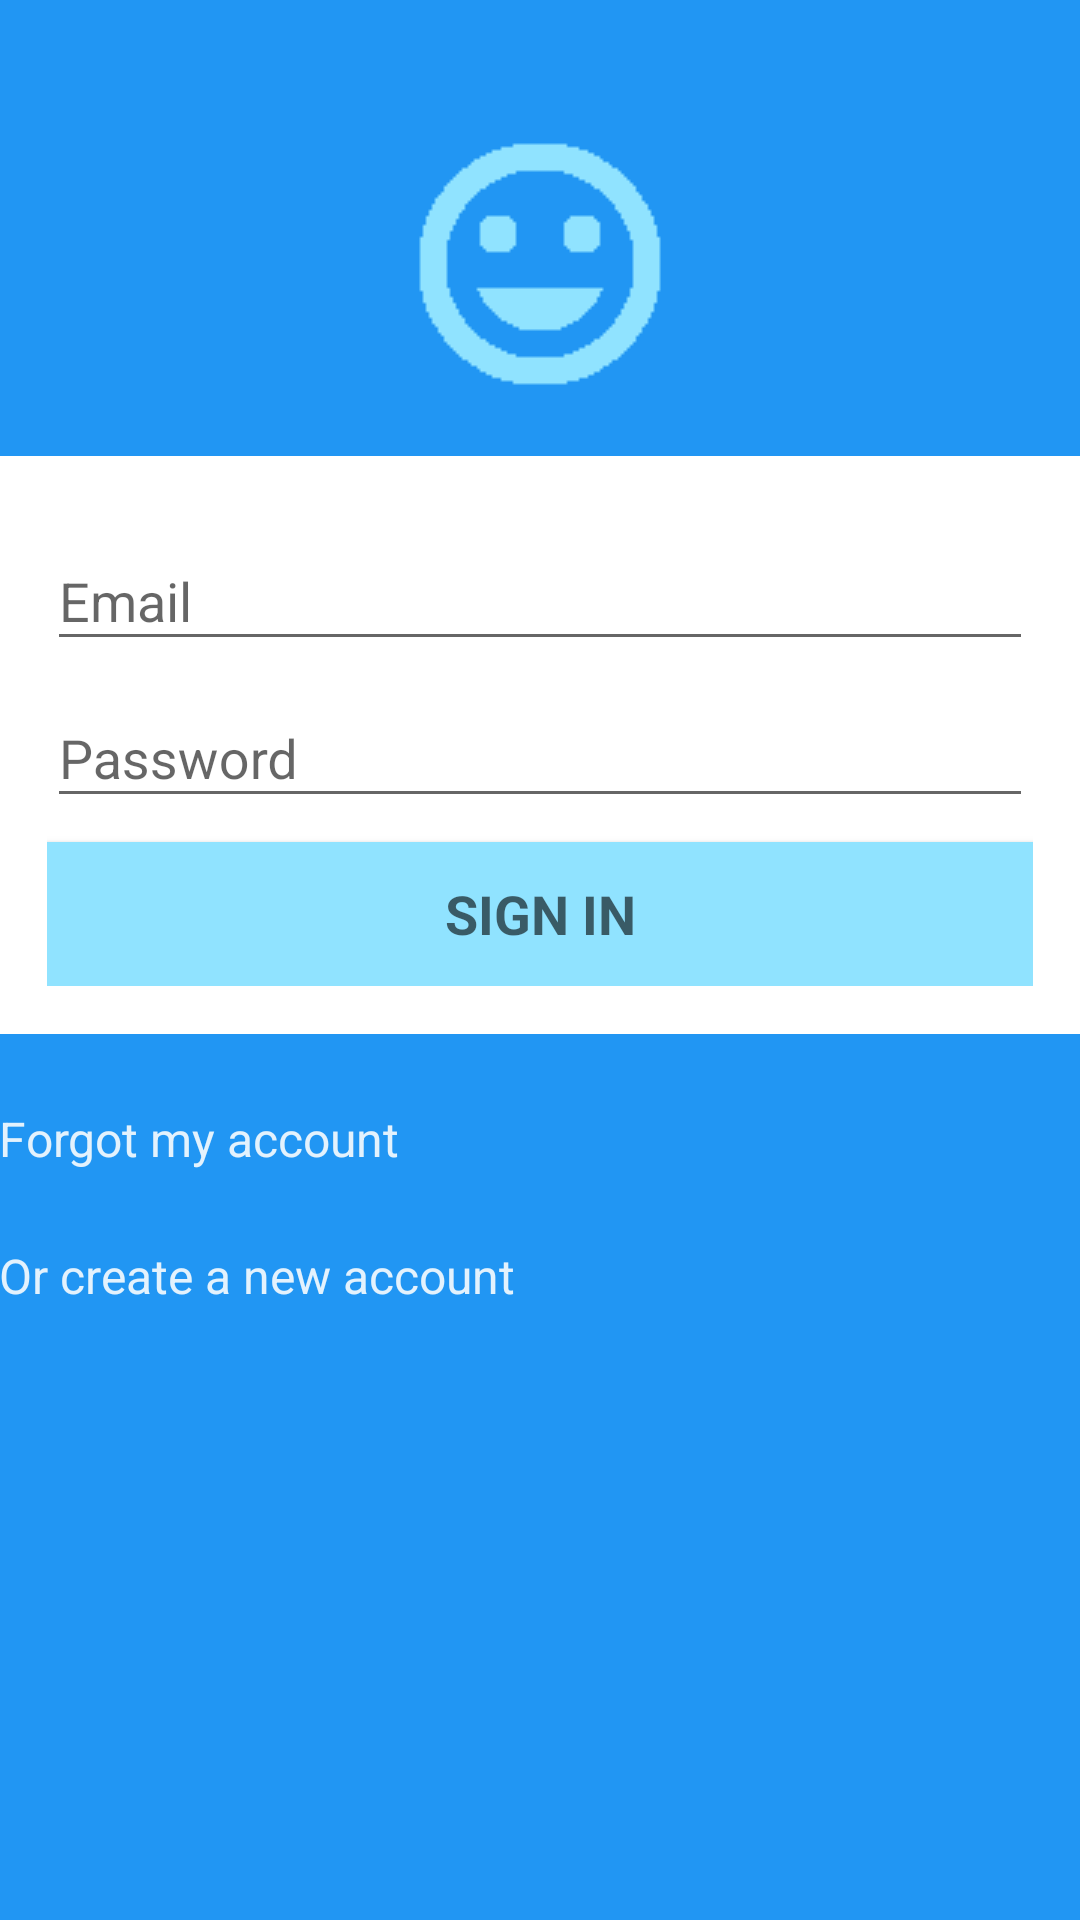

Android layout source for this screen:
<!-- AndroidManifest.xml: application theme MyMaterialTheme -->
<!-- res/layout/activity_login.xml -->
<?xml version="1.0" encoding="utf-8"?>
<RelativeLayout
    xmlns:android="http://schemas.android.com/apk/res/android"
    xmlns:app="http://schemas.android.com/apk/res-auto"
    xmlns:tools="http://schemas.android.com/tools" android:layout_width="match_parent"
    android:layout_height="match_parent" android:fitsSystemWindows="true"
    tools:context=".MainActivity">

    
    <ProgressBar android:id="@+id/login_progress" style="?android:attr/progressBarStyleLarge"
        android:layout_width="wrap_content" android:layout_height="wrap_content"
        android:layout_marginBottom="8dp" android:visibility="gone"
        android:layout_centerVertical="true"
        android:layout_centerHorizontal="true"/>

    
        
        

        
            
            

    

    <ScrollView
        android:id="@+id/login_form" android:layout_width="match_parent"
        android:layout_height="match_parent"
        android:background="@color/colorPrimary">

        <LinearLayout android:id="@+id/email_login_form"
            android:paddingBottom="@dimen/activity_vertical_margin"
            android:paddingLeft="@dimen/activity_horizontal_margin"
            android:paddingRight="@dimen/activity_horizontal_margin"
            android:paddingTop="@dimen/activity_horizontal_margin"
            app:layout_behavior="@string/appbar_scrolling_view_behavior"
            android:layout_width="match_parent"
            android:layout_height="match_parent" android:orientation="vertical">

            <ImageView
                android:layout_width="wrap_content"
                android:layout_height="wrap_content"
                android:id="@+id/img_icon"
                android:layout_marginTop="40dp"
                android:layout_marginBottom="16dp"
                android:src="@drawable/ic_tag_faces_blue_48dp"
                android:layout_gravity="center_horizontal" />

            
                
                
                
                
                
                
                
                

            <LinearLayout
                android:layout_width="match_parent"
                android:layout_height="wrap_content"
                android:padding="16dp"
                android:orientation="vertical"
                android:background="#ffffff">

            <android.support.design.widget.TextInputLayout android:layout_width="match_parent"
                android:layout_height="wrap_content">

                <AutoCompleteTextView android:id="@+id/email" android:layout_width="match_parent"
                    android:layout_height="wrap_content" android:hint="@string/prompt_email"
                    android:inputType="textEmailAddress" android:maxLines="1"
                    android:singleLine="true" />

            </android.support.design.widget.TextInputLayout>

            <android.support.design.widget.TextInputLayout android:layout_width="match_parent"
                android:layout_height="wrap_content">

                <EditText android:id="@+id/password" android:layout_width="match_parent"
                    android:layout_height="wrap_content" android:hint="Password"
                    android:imeActionId="@+id/login"
                    android:imeActionLabel="@string/action_sign_in_short"
                    android:imeOptions="actionUnspecified" android:inputType="textPassword"
                    android:maxLines="1" android:singleLine="true" />

            </android.support.design.widget.TextInputLayout>

            <Button
                android:layout_marginTop="8dp"
                android:id="@+id/email_sign_in_button" style="?android:textAppearanceMedium"
                android:layout_width="match_parent" android:layout_height="wrap_content"
                android:text="SIGN IN"
                android:textStyle="bold"
                android:background="@color/colorGood" />
            </LinearLayout>

            <TextView
                android:layout_width="wrap_content"
                android:layout_height="wrap_content"
                android:text="Forgot my account"
                android:layout_marginTop="24dp"
                android:layout_marginBottom="24dp"
                android:id="@+id/txt_forgotAcc"
                android:clickable="true"
                android:textSize="16sp"
                android:textColor="@color/textColorPrimary" />

            <TextView
                android:layout_width="wrap_content"
                android:layout_height="wrap_content"
                android:text="Or create a new account"
                android:clickable="true"
                android:id="@+id/txt_createAcc"
                android:textSize="16sp"
                android:layout_marginBottom="24dp"
                android:textColor="@color/textColorPrimary" />

        </LinearLayout>
    </ScrollView>

</RelativeLayout>
<!-- resources referenced by this layout -->
<resources>
  <color name="colorGood">#90e3ff</color>
  <color name="colorPrimary">#2196F3</color>
  <color name="textColorBlack">#000000</color>
  <color name="textColorPrimary">#E3F2FD</color>
  <!-- drawable ic_tag_faces_blue_48dp: png bitmap (drawable, 18987 bytes) -->
  <string name="action_sign_in_short">Sign in</string>
  <string name="prompt_email">Email</string>
  <style name="MyMaterialTheme.AppBarOverlay" parent="ThemeOverlay.AppCompat.Dark.ActionBar" />
  <style name="MyMaterialTheme.PopupOverlay" parent="ThemeOverlay.AppCompat.Light" />
  <style name="MyMaterialTheme" parent="MyMaterialTheme.Base">
      </style>
  <style name="MyMaterialTheme.Base" parent="Theme.AppCompat.Light.DarkActionBar">
          <item name="windowNoTitle">true</item>
          <item name="windowActionBar">false</item>
          <item name="colorPrimary">@color/colorPrimary</item>
          <item name="colorPrimaryDark">@color/colorPrimaryDark</item>
          <item name="colorAccent">@color/colorAccent</item>
      </style>
  <color name="colorPrimaryDark">#1E88E5</color>
  <color name="colorAccent">#82B1FF</color>
</resources>
